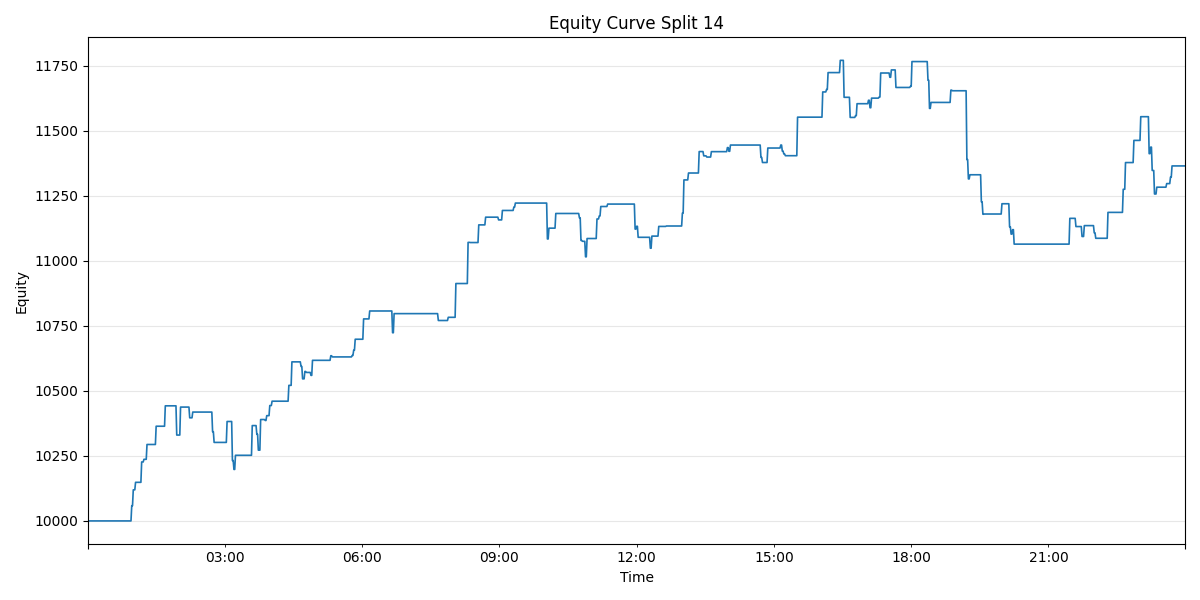

The table this chart was drawn from, first rows:
time, 0
2025-09-16 00:01:00, 10000
2025-09-16 00:02:00, 10000
2025-09-16 00:03:00, 10000
2025-09-16 00:04:00, 10000
2025-09-16 00:05:00, 10000
2025-09-16 00:06:00, 10000
2025-09-16 00:07:00, 10000
2025-09-16 00:08:00, 10000
2025-09-16 00:09:00, 10000
2025-09-16 00:10:00, 10000
2025-09-16 00:11:00, 10000
2025-09-16 00:12:00, 10000
2025-09-16 00:13:00, 10000
2025-09-16 00:14:00, 10000
2025-09-16 00:15:00, 10000
2025-09-16 00:16:00, 10000
2025-09-16 00:17:00, 10000
2025-09-16 00:18:00, 10000
2025-09-16 00:19:00, 10000
2025-09-16 00:20:00, 10000
2025-09-16 00:21:00, 10000
2025-09-16 00:22:00, 10000
2025-09-16 00:23:00, 10000
2025-09-16 00:24:00, 10000
2025-09-16 00:25:00, 10000
2025-09-16 00:26:00, 10000
2025-09-16 00:27:00, 10000
2025-09-16 00:28:00, 10000
2025-09-16 00:29:00, 10000
2025-09-16 00:30:00, 10000
2025-09-16 00:31:00, 10000
2025-09-16 00:32:00, 10000
2025-09-16 00:33:00, 10000
2025-09-16 00:34:00, 10000
2025-09-16 00:35:00, 10000
2025-09-16 00:36:00, 10000
2025-09-16 00:37:00, 10000
2025-09-16 00:38:00, 10000
2025-09-16 00:39:00, 10000
2025-09-16 00:40:00, 10000
2025-09-16 00:41:00, 10000
2025-09-16 00:42:00, 10000
2025-09-16 00:43:00, 10000
2025-09-16 00:44:00, 10000
2025-09-16 00:45:00, 10000
2025-09-16 00:46:00, 10000
2025-09-16 00:47:00, 10000
2025-09-16 00:48:00, 10000
2025-09-16 00:49:00, 10000
2025-09-16 00:50:00, 10000
2025-09-16 00:51:00, 10000
2025-09-16 00:52:00, 10000
2025-09-16 00:53:00, 10000
2025-09-16 00:54:00, 10000
2025-09-16 00:55:00, 10000
2025-09-16 00:56:00, 10000
2025-09-16 00:57:00, 10000
2025-09-16 00:58:00, 10059
2025-09-16 00:59:00, 10059
2025-09-16 01:00:00, 10119
... 1,379 more rows
